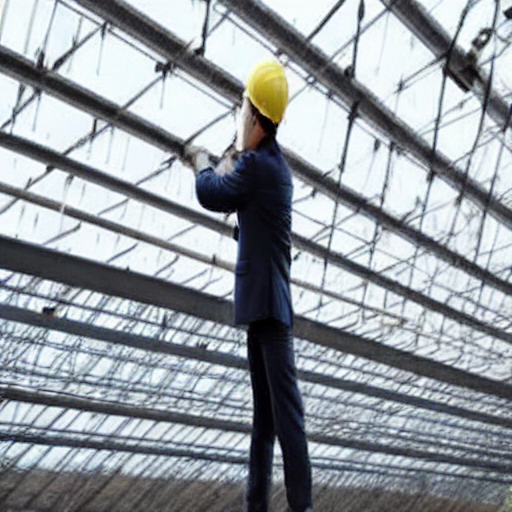
Generation parameters embedded in this image by AUTOMATIC1111 Stable Diffusion web UI or a fork of it (Forge, ...) (PNG 'parameters' text chunk):
Photo of a construction site worker wearing a helmet but no vest or without a vest
Negative prompt: Artefact
Steps: 26, Sampler: DDIM, CFG scale: 7, Seed: 2996072668, Face restoration: CodeFormer, Size: 512x512, Model hash: c2953c3670, Model: Vest_Vest_32700_lora